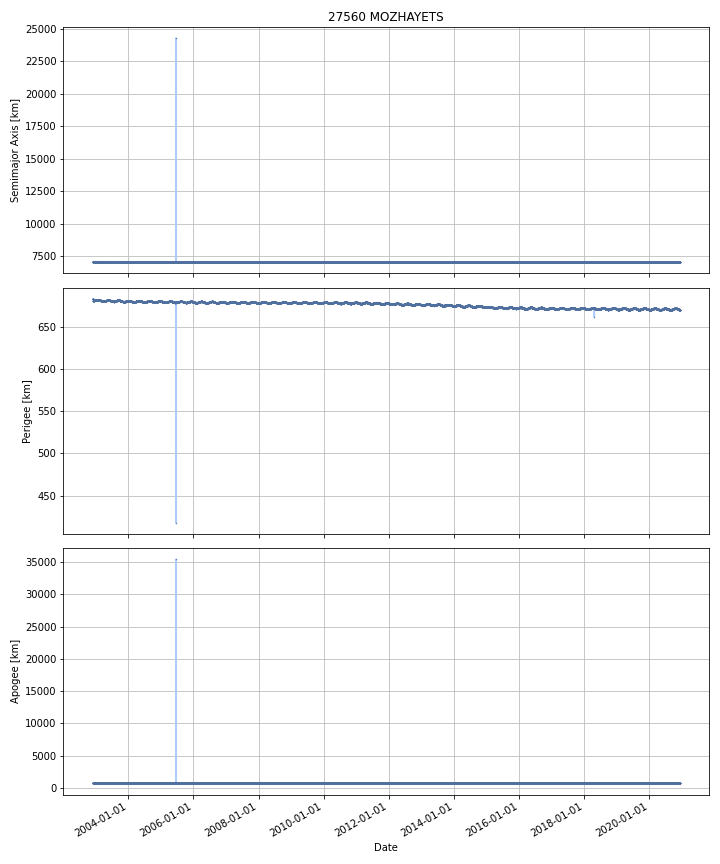

The file beside this chart, header and first rows:
DATE, SEMIMAJOR_AXIS, PERIAPSIS, APOAPSIS, DOT_SEMIMAJOR_AXIS, DOT_PERIAPSIS, DOT_APOAPSIS
2002-11-29, 7093, 683.4, 746.2, , , 
2002-11-30, 7093, 683.3, 746.3, -0.01115, -0.08172, 0.05941
2002-12-01, 7093, 683.3, 746.3, 0.001699, 0.01647, -0.01307
2002-12-02, 7093, 683.3, 746.3, -0.0104, -0.017, -0.003808
2002-12-03, 7093, 683.3, 746.2, -0.006389, 0.002299, -0.01508
2002-12-04, 7093, 683.3, 746.2, -0.005638, -0.008561, -0.002715
2002-12-05, 7091, 681.3, 744.8, -1.704, -1.962, -1.447
2002-12-06, 7091, 681, 744.5, -0.2905, -0.3002, -0.2808
2002-12-07, 7091, 681, 744.5, -0.006489, -0.003619, -0.009359
2002-12-08, 7091, 681, 744.5, -0.006418, 0.001079, -0.01391
2002-12-09, 7091, 681, 744.5, -0.006957, 0.0009629, -0.01488
2002-12-10, 7091, 681, 744.4, -0.007728, 0.006412, -0.02187
2002-12-11, 7091, 681, 744.4, -0.00804, 0.004756, -0.02084
2002-12-12, 7091, 681.1, 744.4, -0.008034, 0.009387, -0.02545
2002-12-13, 7091, 681.1, 744.4, -0.008781, 0.01096, -0.02852
2002-12-14, 7091, 681.1, 744.3, -0.007897, 0.01057, -0.02636
2002-12-15, 7091, 681.1, 744.3, -0.00767, 0.02969, -0.04503
2002-12-16, 7091, 681.2, 744.2, -0.009117, 0.1184, -0.1367
2002-12-17, 7091, 681.3, 744, -0.008899, 0.09575, -0.1135
2002-12-18, 7091, 681.3, 744, -0.009117, 0.0009331, -0.01917
2002-12-19, 7091, 681.4, 744, -0.009667, 0.03809, -0.05742
2002-12-20, 7091, 681.4, 743.9, -0.0103, 0.0526, -0.07321
2002-12-21, 7091, 681.5, 743.8, -0.01153, 0.0522, -0.07525
2002-12-22, 7091, 681.6, 743.7, -0.01327, 0.1165, -0.143
2002-12-23, 7091, 681.6, 743.6, -0.01277, 0.05241, -0.07794
2002-12-24, 7091, 681.6, 743.6, -0.01355, -0.04258, 0.01548
2002-12-25, 7091, 681.6, 743.6, -0.0144, -0.02265, -0.006154
2002-12-26, 7091, 681.6, 743.5, -0.01209, 0.05804, -0.08223
2002-12-27, 7091, 681.6, 743.5, -0.01142, 0.0115, -0.03434
2002-12-28, 7091, 681.6, 743.5, -0.01009, 0.002534, -0.02272
2002-12-29, 7091, 681.7, 743.4, -0.008554, 0.01795, -0.03506
2002-12-30, 7091, 681.6, 743.5, -0.007038, -0.0322, 0.01812
2002-12-31, 7091, 681.7, 743.4, -0.004735, 0.07016, -0.07963
2003-01-01, 7091, 681.8, 743.3, -0.003684, 0.08463, -0.092
2003-01-02, 7091, 681.8, 743.2, -0.001058, 0.06655, -0.06866
2003-01-03, 7091, 681.9, 743.2, -0.003135, 0.02008, -0.02635
2003-01-04, 7091, 681.9, 743.1, -0.001769, 0.04405, -0.04759
2003-01-05, 7091, 682, 743.1, -0.001222, 0.05514, -0.05759
2003-01-06, 7091, 681.9, 743.1, -0.001184, -0.04466, 0.04229
2003-01-07, 7091, 681.9, 743.1, -0.002723, 0.02268, -0.02812
2003-01-08, 7091, 682.1, 742.9, -0.002258, 0.169, -0.1735
2003-01-09, 7091, 682.1, 742.9, -0.004361, 0.01555, -0.02428
2003-01-10, 7091, 682.1, 742.9, -0.004772, -0.01612, 0.006574
2003-01-11, 7091, 682, 743, -0.006003, -0.06951, 0.0575
2003-01-12, 7091, 682, 743, -0.006319, -0.03924, 0.0266
2003-01-13, 7091, 682, 743, -0.00729, 0.01453, -0.02911
2003-01-14, 7091, 682.1, 742.8, -0.008063, 0.1265, -0.1427
2003-01-15, 7091, 682.2, 742.7, -0.008956, 0.05746, -0.07538
2003-01-16, 7091, 682.2, 742.7, -0.008804, 0.03028, -0.04789
2003-01-17, 7091, 682.2, 742.7, -0.009465, -0.06728, 0.04835
2003-01-18, 7091, 682.2, 742.7, -0.00794, -0.005064, -0.01082
2003-01-19, 7091, 682.2, 742.7, -0.006742, 0.02396, -0.03744
2003-01-20, 7091, 682.2, 742.7, -0.006449, 0.02855, -0.04145
2003-01-21, 7091, 682.2, 742.6, -0.006723, -0.007789, -0.005657
2003-01-22, 7091, 682.2, 742.6, -0.00598, -0.004249, -0.007712
2003-01-23, 7091, 682.2, 742.7, -0.004754, -0.02495, 0.01544
2003-01-24, 7091, 682.2, 742.6, -0.0052, 0.01043, -0.02082
2003-01-25, 7091, 682.2, 742.6, -0.003186, 0.002204, -0.008576
2003-01-26, 7091, 682.2, 742.6, -0.003482, -0.01113, 0.004171
2003-01-27, 7091, 682.2, 742.6, -0.003819, -0.001202, -0.006436
... 6,526 more rows
